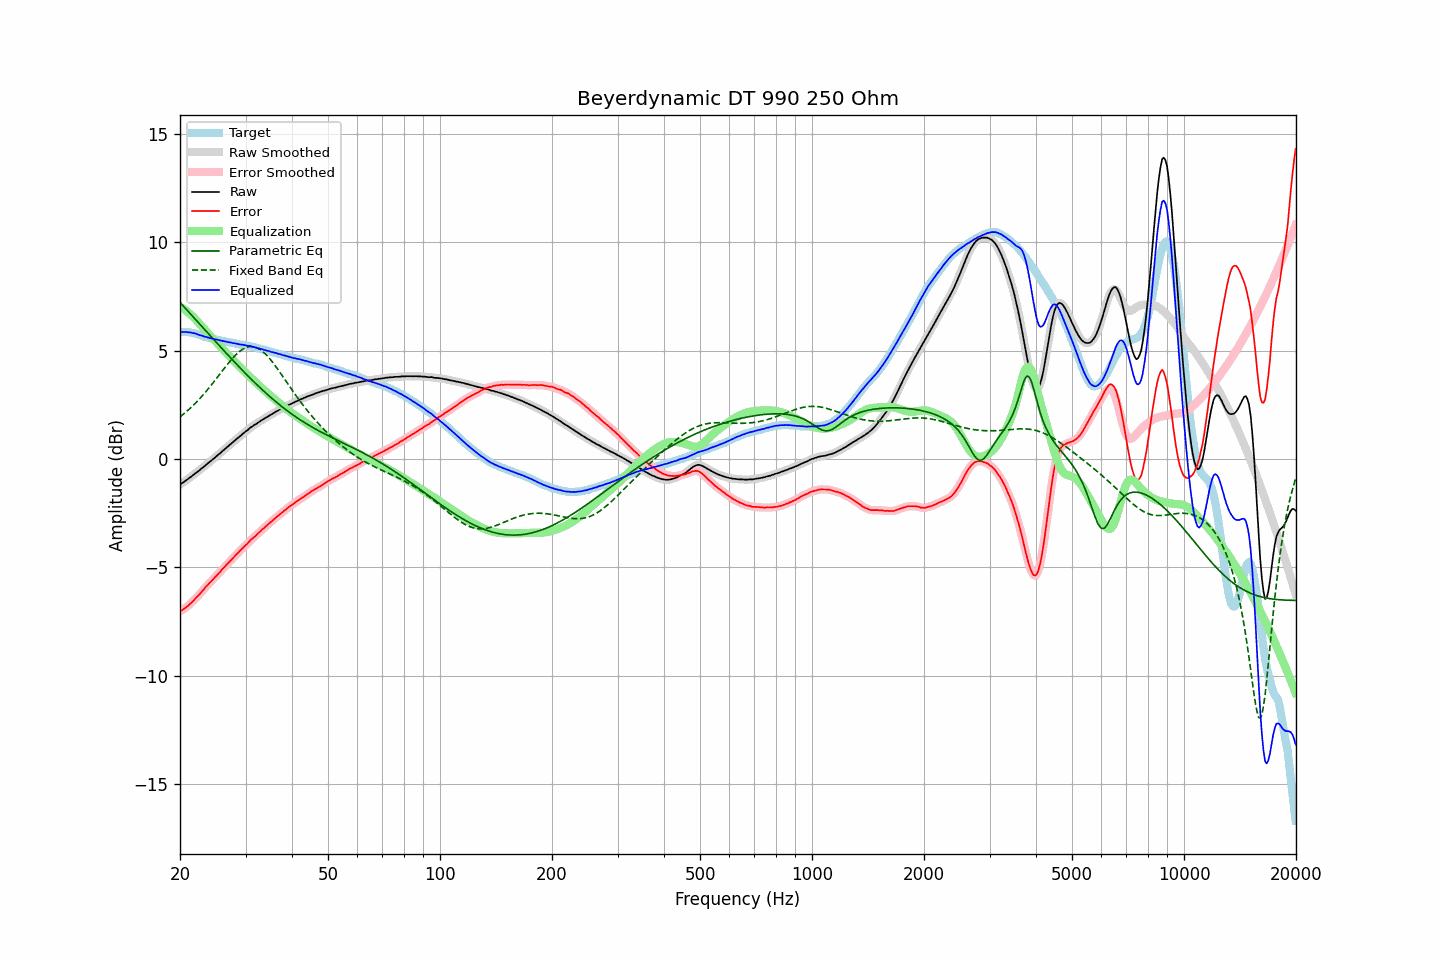

Data behind this chart, as committed beside it:
frequency, raw, error, smoothed, error_smoothed, equalization, parametric_eq, fixed_band_eq, equalized_raw, equalized_smoothed, target
20.00, -1.17, -7.03, -1.17, -7.03, 7.03, 7.22, 1.94, 5.86, 5.86, 5.86
20.20, -1.12, -6.98, -1.13, -6.98, 6.98, 7.14, 2.00, 5.86, 5.86, 5.86
20.40, -1.08, -6.94, -1.08, -6.94, 6.93, 7.06, 2.06, 5.85, 5.86, 5.86
20.61, -1.02, -6.88, -1.03, -6.88, 6.88, 6.97, 2.12, 5.86, 5.85, 5.86
20.81, -0.97, -6.83, -0.97, -6.83, 6.82, 6.89, 2.18, 5.85, 5.85, 5.86
21.02, -0.92, -6.78, -0.92, -6.77, 6.76, 6.81, 2.25, 5.84, 5.84, 5.86
21.23, -0.86, -6.70, -0.87, -6.71, 6.70, 6.73, 2.31, 5.84, 5.84, 5.84
21.44, -0.81, -6.64, -0.81, -6.63, 6.63, 6.65, 2.38, 5.82, 5.82, 5.82
21.66, -0.75, -6.56, -0.75, -6.56, 6.56, 6.57, 2.45, 5.81, 5.81, 5.81
21.87, -0.70, -6.49, -0.70, -6.49, 6.49, 6.49, 2.53, 5.79, 5.79, 5.79
22.09, -0.63, -6.41, -0.64, -6.41, 6.41, 6.40, 2.60, 5.78, 5.77, 5.77
22.31, -0.58, -6.33, -0.58, -6.33, 6.33, 6.32, 2.68, 5.75, 5.75, 5.74
22.54, -0.53, -6.26, -0.52, -6.25, 6.25, 6.24, 2.76, 5.71, 5.72, 5.73
22.76, -0.46, -6.17, -0.47, -6.17, 6.16, 6.16, 2.84, 5.70, 5.70, 5.70
22.99, -0.40, -6.08, -0.41, -6.08, 6.08, 6.08, 2.92, 5.68, 5.67, 5.68
23.22, -0.35, -6.00, -0.35, -5.99, 6.00, 6.00, 3.01, 5.64, 5.65, 5.65
23.45, -0.28, -5.90, -0.29, -5.91, 5.91, 5.91, 3.09, 5.63, 5.63, 5.62
23.69, -0.22, -5.83, -0.22, -5.83, 5.83, 5.83, 3.18, 5.61, 5.61, 5.61
23.92, -0.16, -5.75, -0.16, -5.75, 5.75, 5.75, 3.27, 5.59, 5.59, 5.59
24.16, -0.10, -5.68, -0.10, -5.68, 5.67, 5.67, 3.36, 5.57, 5.57, 5.57
24.40, -0.04, -5.60, -0.04, -5.60, 5.59, 5.59, 3.46, 5.55, 5.55, 5.55
24.65, 0.02, -5.52, 0.02, -5.52, 5.52, 5.51, 3.55, 5.53, 5.53, 5.54
24.89, 0.08, -5.44, 0.08, -5.44, 5.44, 5.42, 3.64, 5.52, 5.52, 5.51
25.14, 0.15, -5.36, 0.14, -5.36, 5.36, 5.34, 3.74, 5.51, 5.50, 5.50
25.39, 0.21, -5.28, 0.21, -5.28, 5.28, 5.26, 3.84, 5.49, 5.49, 5.48
25.65, 0.27, -5.21, 0.27, -5.20, 5.20, 5.18, 3.93, 5.46, 5.47, 5.48
25.91, 0.34, -5.11, 0.33, -5.12, 5.12, 5.10, 4.03, 5.45, 5.45, 5.45
26.16, 0.40, -5.04, 0.40, -5.04, 5.04, 5.02, 4.13, 5.43, 5.44, 5.44
26.43, 0.47, -4.96, 0.46, -4.95, 4.96, 4.94, 4.22, 5.42, 5.42, 5.43
26.69, 0.53, -4.87, 0.53, -4.88, 4.88, 4.86, 4.32, 5.40, 5.40, 5.40
26.96, 0.59, -4.80, 0.59, -4.80, 4.80, 4.78, 4.41, 5.39, 5.39, 5.39
27.23, 0.66, -4.72, 0.65, -4.72, 4.72, 4.70, 4.50, 5.38, 5.37, 5.38
27.50, 0.72, -4.65, 0.72, -4.65, 4.64, 4.62, 4.58, 5.36, 5.36, 5.37
27.77, 0.78, -4.57, 0.78, -4.57, 4.56, 4.54, 4.67, 5.34, 5.35, 5.35
28.05, 0.85, -4.49, 0.84, -4.49, 4.49, 4.46, 4.75, 5.33, 5.33, 5.34
28.33, 0.91, -4.41, 0.91, -4.41, 4.41, 4.39, 4.82, 5.32, 5.32, 5.32
28.62, 0.97, -4.34, 0.97, -4.33, 4.34, 4.31, 4.89, 5.30, 5.30, 5.31
28.90, 1.03, -4.26, 1.03, -4.26, 4.26, 4.23, 4.95, 5.29, 5.29, 5.29
29.19, 1.09, -4.18, 1.09, -4.18, 4.19, 4.15, 5.01, 5.27, 5.28, 5.27
29.48, 1.16, -4.11, 1.15, -4.11, 4.11, 4.08, 5.06, 5.27, 5.26, 5.27
29.78, 1.22, -4.04, 1.21, -4.04, 4.04, 4.00, 5.10, 5.25, 5.25, 5.26
30.08, 1.28, -3.97, 1.27, -3.97, 3.96, 3.93, 5.13, 5.24, 5.24, 5.25
30.38, 1.33, -3.90, 1.33, -3.89, 3.89, 3.85, 5.16, 5.22, 5.23, 5.23
30.68, 1.40, -3.82, 1.39, -3.82, 3.82, 3.78, 5.17, 5.22, 5.21, 5.22
30.99, 1.46, -3.73, 1.45, -3.74, 3.75, 3.70, 5.18, 5.20, 5.20, 5.19
31.30, 1.50, -3.68, 1.50, -3.67, 3.68, 3.63, 5.18, 5.17, 5.18, 5.18
31.61, 1.56, -3.61, 1.55, -3.61, 3.61, 3.56, 5.17, 5.16, 5.16, 5.17
31.93, 1.60, -3.55, 1.60, -3.54, 3.54, 3.48, 5.15, 5.13, 5.14, 5.15
32.24, 1.65, -3.47, 1.65, -3.47, 3.47, 3.41, 5.12, 5.12, 5.12, 5.11
32.57, 1.70, -3.40, 1.70, -3.40, 3.40, 3.34, 5.08, 5.10, 5.10, 5.10
32.89, 1.75, -3.34, 1.75, -3.33, 3.33, 3.27, 5.04, 5.08, 5.08, 5.08
33.22, 1.80, -3.26, 1.79, -3.27, 3.27, 3.20, 4.98, 5.06, 5.06, 5.06
33.55, 1.84, -3.21, 1.84, -3.20, 3.20, 3.13, 4.92, 5.04, 5.04, 5.04
33.89, 1.89, -3.13, 1.89, -3.13, 3.13, 3.07, 4.85, 5.02, 5.02, 5.02
34.23, 1.93, -3.07, 1.93, -3.07, 3.07, 3.00, 4.78, 4.99, 5.00, 5.00
34.57, 1.98, -3.00, 1.97, -3.00, 3.00, 2.93, 4.69, 4.98, 4.98, 4.98
34.92, 2.02, -2.94, 2.02, -2.94, 2.94, 2.87, 4.61, 4.95, 4.95, 4.96
35.27, 2.06, -2.88, 2.06, -2.88, 2.87, 2.80, 4.52, 4.93, 4.93, 4.94
35.62, 2.11, -2.81, 2.10, -2.81, 2.81, 2.74, 4.42, 4.92, 4.91, 4.92
35.97, 2.15, -2.75, 2.15, -2.75, 2.75, 2.68, 4.32, 4.89, 4.90, 4.89
... 635 more rows
